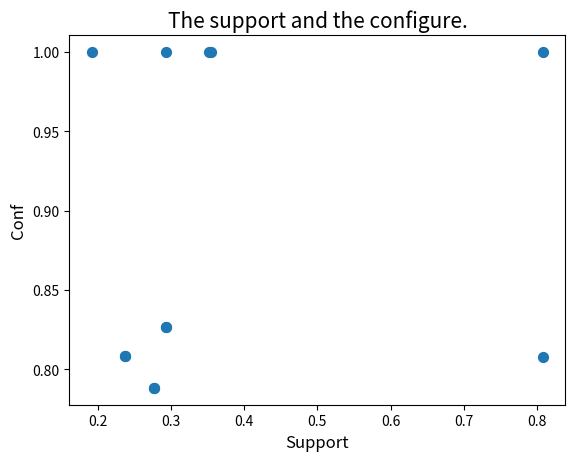

Here is the Python script that generated this plot:
import matplotlib.pyplot as plt

# fre = [0.18556, 0.18556, 0.23974, 0.23974, 0.27902, 0.27902, 0.29154, 0.29154, 0.29566, 0.29566, 0.35092, 0.35092, 0.35754, 0.35754, 0.81442, 0.81442, 1]
# # fat = [9.5,26.5,7.8,17.8,31.4,25.9,27.4,27.2,31.2,34.6,42.5,28.8,33.4,30.2,34.1,23.9,35.7]

# plt.xlabel("Fre")
# plt.ylabel("Frequency")
# plt.boxplot(fre,sym="o",whis=1.5)
# plt.show()

x_values = [0.3516, 0.2938, 0.8078, 0.3546, 0.1922, 0.2931, 0.2931, 0.2375, 0.2375, 0.8078, 0.2772, 0.2772]
y_values = [1,1,1,1,1,0.8265, 0.8265,  0.80837,  0.80837, 0.8078, 0.78839, 0.78839]
'''
scatter() 
x:横坐标 y:纵坐标 s:点的尺寸
'''
plt.scatter(x_values, y_values, s=50)
 
# 设置图表标题并给坐标轴加上标签
plt.title('The support and the configure.', fontsize=15)
plt.xlabel('Support', fontsize=12)
plt.ylabel('Conf', fontsize=12)
 
# 设置刻度标记的大小
plt.tick_params(axis='both', which='major', labelsize=10)
plt.show()

# plt.xlabel("fat")
# plt.ylabel("value")
# plt.boxplot(fat,sym="o",whis=1.5)
# plt.show()